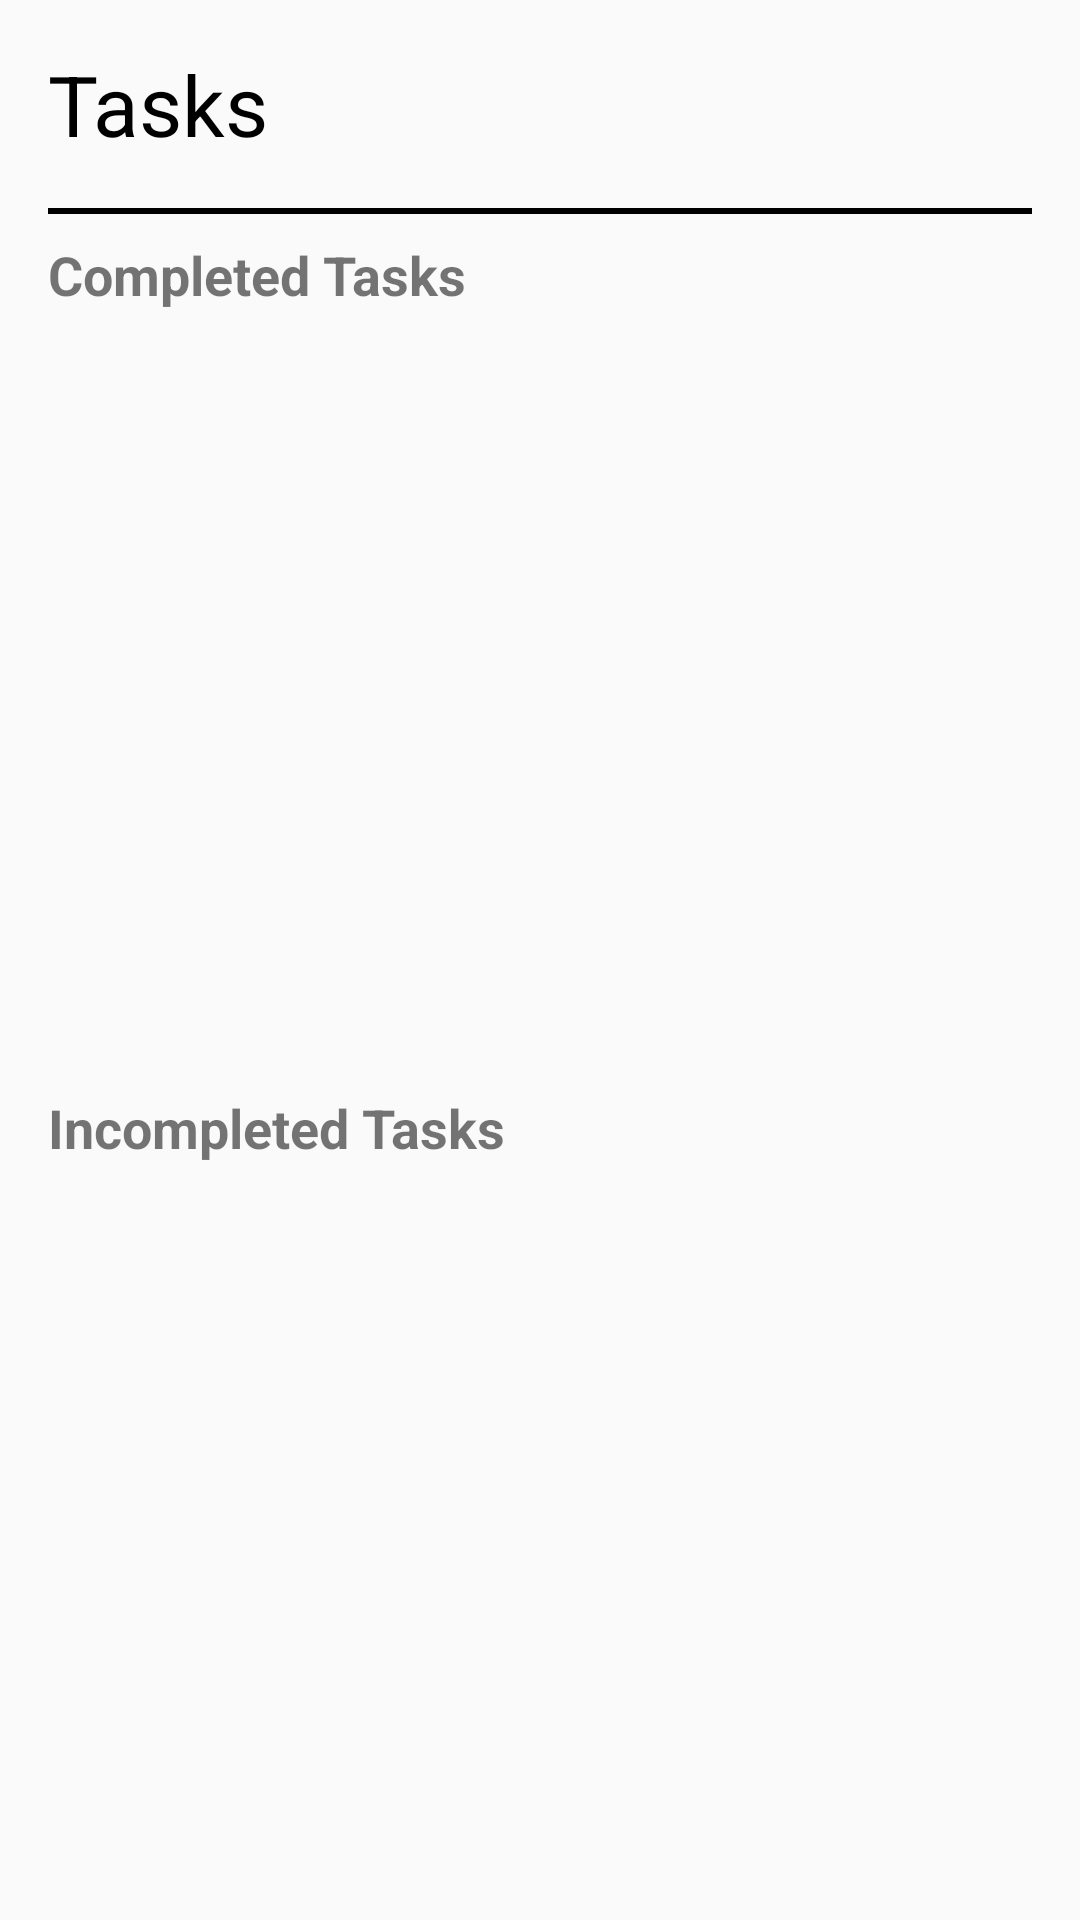

Reconstruct the res/layout file that produces this screen, plus the resources it refers to.
<!-- AndroidManifest.xml: application theme AppTheme -->
<!-- res/layout/activity_to_do_list.xml -->
<?xml version="1.0" encoding="utf-8"?>
<LinearLayout xmlns:android="http://schemas.android.com/apk/res/android"
    xmlns:tools="http://schemas.android.com/tools"
    android:id="@+id/activity_to_do_list"
    android:layout_width="match_parent"
    android:layout_height="match_parent"
    tools:context="com.example.android.neverforget.activities.ToDoListActivity"
    android:orientation="vertical">

    <TextView
        android:layout_width="match_parent"
        android:layout_height="wrap_content"
        android:text="Tasks"
        android:textSize="28sp"
        android:textColor="@android:color/black"
        android:padding="16dp"/>

    <View
        android:layout_width="wrap_content"
        android:layout_height="2dp"
        android:background="@android:color/black"
        android:layout_marginLeft="16dp"
        android:layout_marginRight="16dp"
        />

    <TextView
        android:layout_width="match_parent"
        android:layout_height="wrap_content"
        android:text="Completed Tasks"
        android:textSize="18sp"
        android:textStyle="bold"
        android:layout_marginLeft="16dp"
        android:layout_marginTop="8dp"
        android:layout_marginBottom="8dp"
        />

    <ListView
        android:id="@+id/completed_to_do_list_view"
        android:layout_width="match_parent"
        android:layout_height="0dp"
        android:layout_weight="4"
        android:padding="8dp"
        />

    <TextView
        android:layout_width="match_parent"
        android:layout_height="wrap_content"
        android:text="Incompleted Tasks"
        android:textSize="18sp"
        android:textStyle="bold"
        android:layout_marginLeft="16dp"
        android:layout_marginTop="8dp"
        android:layout_marginBottom="8dp"
        />

    <ListView
        android:id="@+id/incomplete_to_do_list_view"
        android:layout_width="match_parent"
        android:layout_height="0dp"
        android:layout_weight="4"
        android:padding="8dp"
        />


</LinearLayout>
<!-- resources referenced by this layout -->
<resources>
  <style name="AppTheme" parent="Theme.AppCompat.Light.DarkActionBar">
          
          <item name="colorPrimary">@color/colorPrimary</item>
          <item name="colorPrimaryDark">@color/colorPrimaryDark</item>
          <item name="colorAccent">@color/colorAccent</item>
          <item name="actionMenuTextColor">@color/colorMenuText</item>
      </style>
  <color name="colorPrimary">#F44336</color>
  <color name="colorPrimaryDark">#F44336</color>
  <color name="colorAccent">#E57373</color>
  <color name="colorMenuText">#FFFFFF</color>
</resources>
